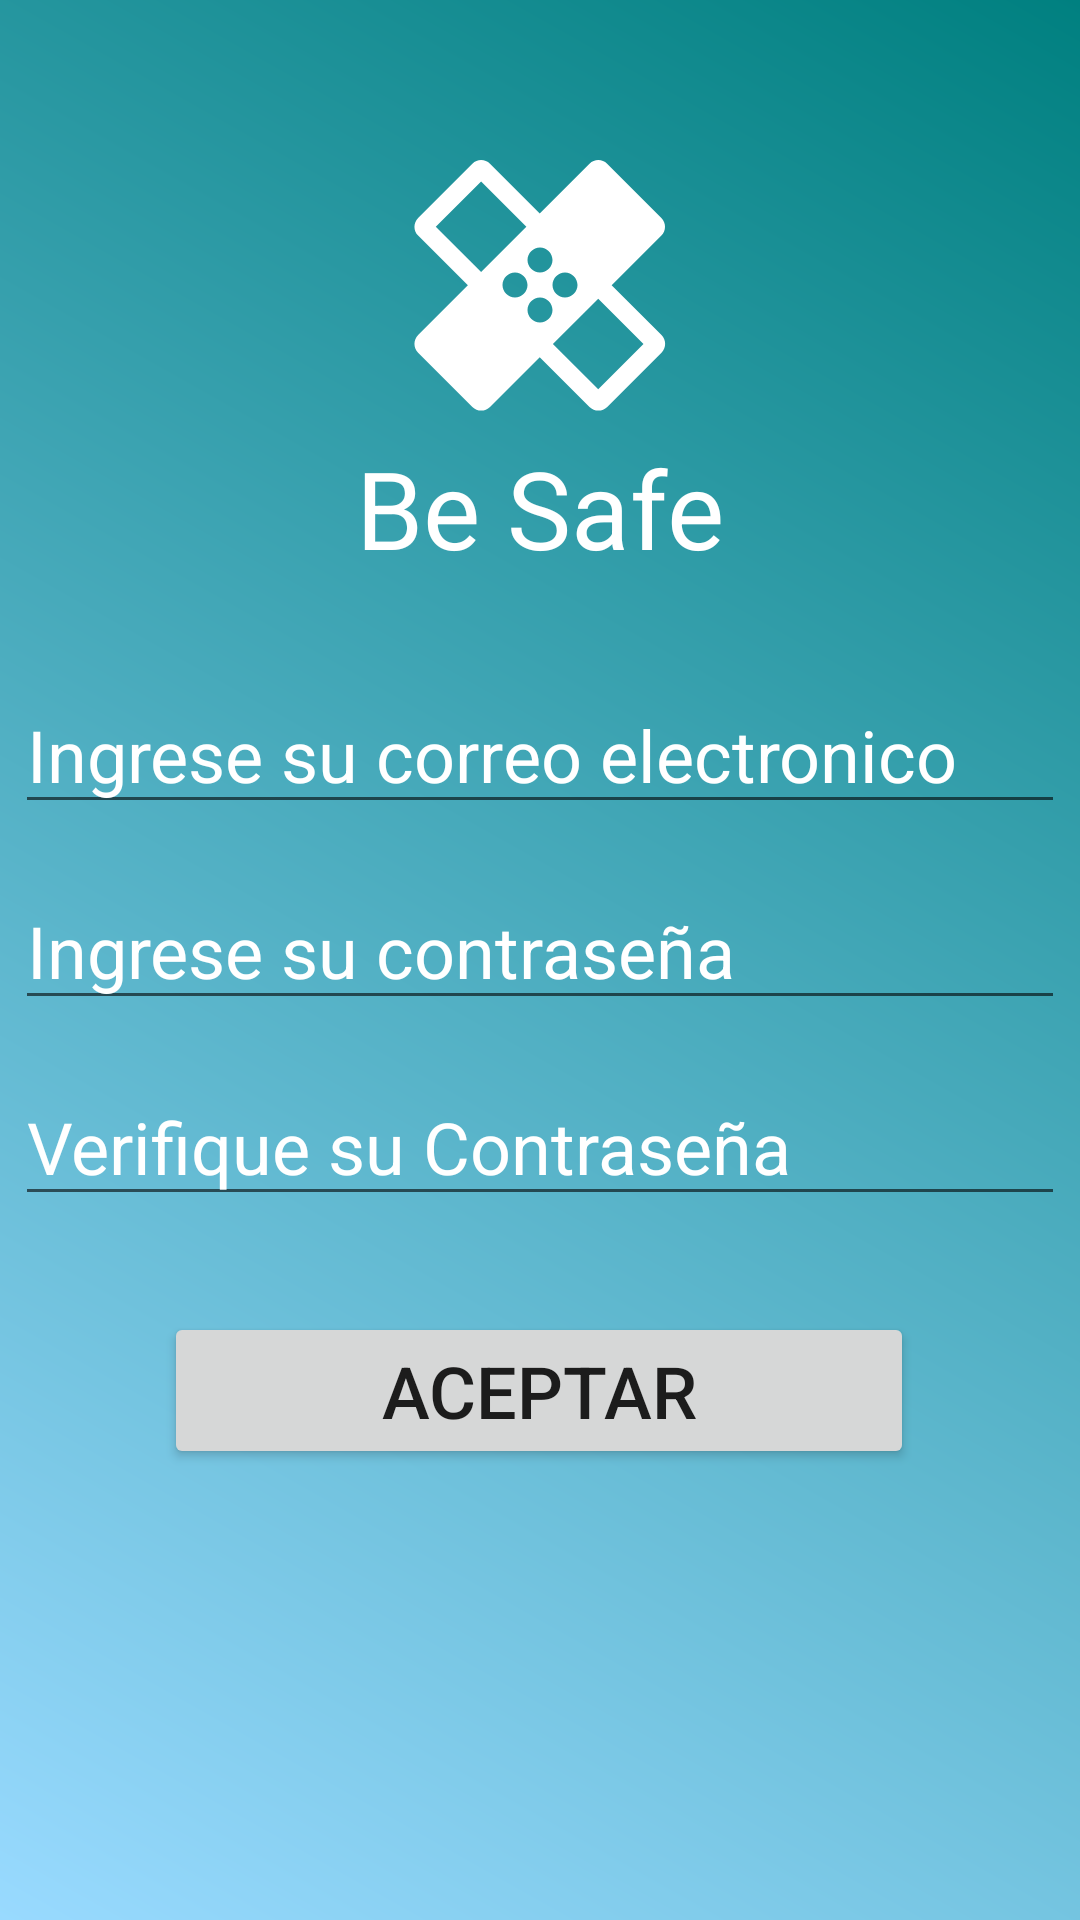

Write the Android layout XML for this screen, with the resource values it uses.
<!-- AndroidManifest.xml: application theme AppTheme -->
<!-- res/layout/activity_registrar.xml -->
<?xml version="1.0" encoding="utf-8"?>
<ScrollView
        xmlns:android="http://schemas.android.com/apk/res/android"
        xmlns:tools="http://schemas.android.com/tools"
        xmlns:app="http://schemas.android.com/apk/res-auto"
        android:layout_width="match_parent"
        android:fillViewport="true"
        android:background="@drawable/gradient"
        android:layout_height="match_parent">

    <androidx.constraintlayout.widget.ConstraintLayout
            xmlns:android="http://schemas.android.com/apk/res/android"
            xmlns:tools="http://schemas.android.com/tools"
            xmlns:app="http://schemas.android.com/apk/res-auto"
            android:layout_width="match_parent"
            android:background="@drawable/gradient"
            android:layout_height="match_parent"
            tools:context=".RegistroActivity">

        <EditText android:layout_width="350dp" android:layout_height="wrap_content"
                  android:inputType="textPassword"
                  android:textColor="@color/cardview_light_background"
                  android:textColorHighlight="@color/cardview_light_background"
                  android:textColorHint="@color/cardview_light_background"
                  android:textColorLink="@color/cardview_light_background"
                  android:shadowColor="@color/cardview_shadow_start_color"
                  android:outlineAmbientShadowColor="@color/cardview_shadow_start_color"
                  android:outlineSpotShadowColor="@color/cardview_shadow_start_color"
                  app:layout_constraintEnd_toEndOf="parent"
                  android:drawableLeft="@drawable/ic_action_lock"
                  app:layout_constraintStart_toStartOf="parent"
                  android:hint="@string/verifique_su_contrase_a" android:id="@+id/contra_registro2"
                  android:layout_marginTop="16dp" app:layout_constraintTop_toBottomOf="@+id/contra_registro"
                  android:textSize="24sp"/>
        <EditText
                android:layout_width="350dp" android:layout_height="wrap_content"
                android:inputType="textEmailAddress"
                android:textColor="@color/cardview_light_background"
                android:textColorHighlight="@color/cardview_light_background"
                android:textColorHint="@color/cardview_light_background"
                android:drawableLeft="@drawable/ic_action_person"
                android:textColorLink="@color/cardview_light_background"
                android:shadowColor="@color/cardview_shadow_start_color"
                android:outlineAmbientShadowColor="@color/cardview_shadow_start_color"
                android:outlineSpotShadowColor="@color/cardview_shadow_start_color"
                app:layout_constraintEnd_toEndOf="parent"
                app:layout_constraintStart_toStartOf="parent"
                app:layout_constraintHorizontal_bias="0.495"
                android:hint="@string/ingrese_su_correo_electronico" android:id="@+id/correo_forgotten"
                app:layout_constraintTop_toBottomOf="@+id/textView2" android:layout_marginTop="32dp"
                android:textSize="24sp"/>

        <EditText android:layout_width="350dp" android:layout_height="wrap_content"
                  android:inputType="textPassword"
                  android:textColor="@color/cardview_light_background"
                  android:textColorHighlight="@color/cardview_light_background"
                  android:textColorHint="@color/cardview_light_background"
                  android:textColorLink="@color/cardview_light_background"
                  android:shadowColor="@color/cardview_shadow_start_color"
                  android:outlineAmbientShadowColor="@color/cardview_shadow_start_color"
                  android:outlineSpotShadowColor="@color/cardview_shadow_start_color"
                  app:layout_constraintEnd_toEndOf="parent"
                  android:drawableLeft="@drawable/ic_action_lock"
                  app:layout_constraintStart_toStartOf="parent"
                  app:layout_constraintHorizontal_bias="0.491"
                  android:hint="@string/ingrese_su_contrase_a" android:id="@+id/contra_registro"
                  android:layout_marginTop="16dp" app:layout_constraintTop_toBottomOf="@+id/correo_forgotten"
                  android:textSize="24sp"/>

        <Button
                android:id="@+id/send_forgotten"
                android:layout_width="250dp" android:layout_height="wrap_content"
                android:text="@string/aceptar" app:layout_constraintEnd_toEndOf="parent"
                app:layout_constraintStart_toStartOf="parent" app:layout_constraintHorizontal_bias="0.498"
                android:layout_marginTop="32dp"
                app:layout_constraintTop_toBottomOf="@+id/contra_registro2" android:textSize="24sp"/>
        <TextView
                android:text="@string/app_name"
                android:textSize="36sp"
                android:textColor="@color/cardview_light_background"
                android:layout_width="wrap_content"
                android:layout_height="0dp"
                android:drawableTop="@drawable/ic_healing_white_100dp"
                android:id="@+id/textView2"
                app:layout_constraintTop_toTopOf="parent" android:layout_marginTop="45dp" android:layout_marginEnd="8dp"
                app:layout_constraintEnd_toEndOf="parent" android:layout_marginStart="8dp"
                app:layout_constraintStart_toStartOf="parent"/>

    </androidx.constraintlayout.widget.ConstraintLayout>
</ScrollView>
<!-- resources referenced by this layout -->
<resources>
  <!-- drawable gradient (drawable) -->
  <?xml version="1.0" encoding="utf-8"?>
  <shape xmlns:android="http://schemas.android.com/apk/res/android" android:shape="rectangle" >
      <gradient
              android:type="linear"
              android:startColor="#FF99DAFF"
              android:endColor="#FF008080"
              android:angle="45"/>
  </shape>
  <!-- drawable ic_healing_white_100dp (drawable) -->
  <vector android:height="100dp" android:tint="#FFFFFF"
      android:viewportHeight="24.0" android:viewportWidth="24.0"
      android:width="100dp" xmlns:android="http://schemas.android.com/apk/res/android">
      <path android:fillColor="#FF000000" android:pathData="M17.73,12.02l3.98,-3.98c0.39,-0.39 0.39,-1.02 0,-1.41l-4.34,-4.34c-0.39,-0.39 -1.02,-0.39 -1.41,0l-3.98,3.98L8,2.29C7.8,2.1 7.55,2 7.29,2c-0.25,0 -0.51,0.1 -0.7,0.29L2.25,6.63c-0.39,0.39 -0.39,1.02 0,1.41l3.98,3.98L2.25,16c-0.39,0.39 -0.39,1.02 0,1.41l4.34,4.34c0.39,0.39 1.02,0.39 1.41,0l3.98,-3.98 3.98,3.98c0.2,0.2 0.45,0.29 0.71,0.29 0.26,0 0.51,-0.1 0.71,-0.29l4.34,-4.34c0.39,-0.39 0.39,-1.02 0,-1.41l-3.99,-3.98zM12,9c0.55,0 1,0.45 1,1s-0.45,1 -1,1 -1,-0.45 -1,-1 0.45,-1 1,-1zM7.29,10.96L3.66,7.34l3.63,-3.63 3.62,3.62 -3.62,3.63zM10,13c-0.55,0 -1,-0.45 -1,-1s0.45,-1 1,-1 1,0.45 1,1 -0.45,1 -1,1zM12,15c-0.55,0 -1,-0.45 -1,-1s0.45,-1 1,-1 1,0.45 1,1 -0.45,1 -1,1zM14,11c0.55,0 1,0.45 1,1s-0.45,1 -1,1 -1,-0.45 -1,-1 0.45,-1 1,-1zM16.66,20.34l-3.63,-3.62 3.63,-3.63 3.62,3.62 -3.62,3.63z"/>
  </vector>
  <string name="aceptar">Aceptar</string>
  <string name="app_name">Be Safe</string>
  <string name="ingrese_su_contrase_a">Ingrese su contraseña</string>
  <string name="ingrese_su_correo_electronico">Ingrese su correo electronico</string>
  <string name="verifique_su_contrase_a">Verifique su Contraseña</string>
  <style name="AppTheme" parent="Theme.AppCompat.Light.NoActionBar">
          
          <item name="colorPrimary">@color/colorPrimary</item>
          <item name="colorPrimaryDark">@color/colorPrimaryDark</item>
          <item name="colorAccent">@color/Aquamarine</item>
      </style>
  <color name="colorPrimary">#FFFFFFFF</color>
  <color name="colorPrimaryDark">#ff000000</color>
  <color name="Aquamarine">#9CC3D5FF</color>
</resources>
